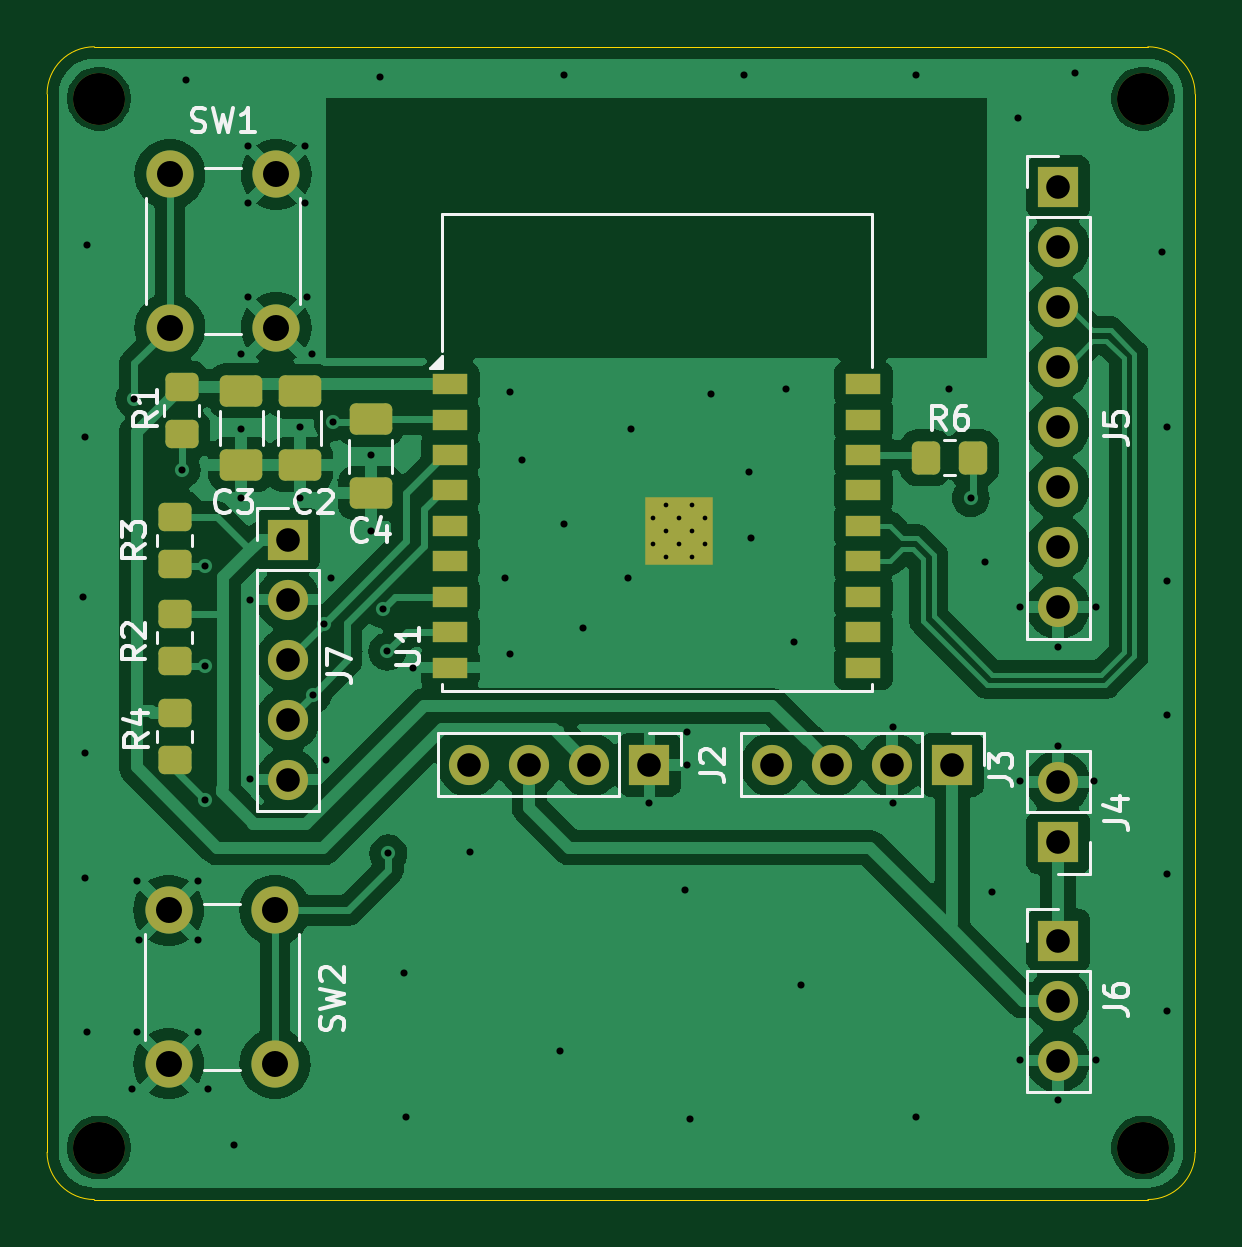
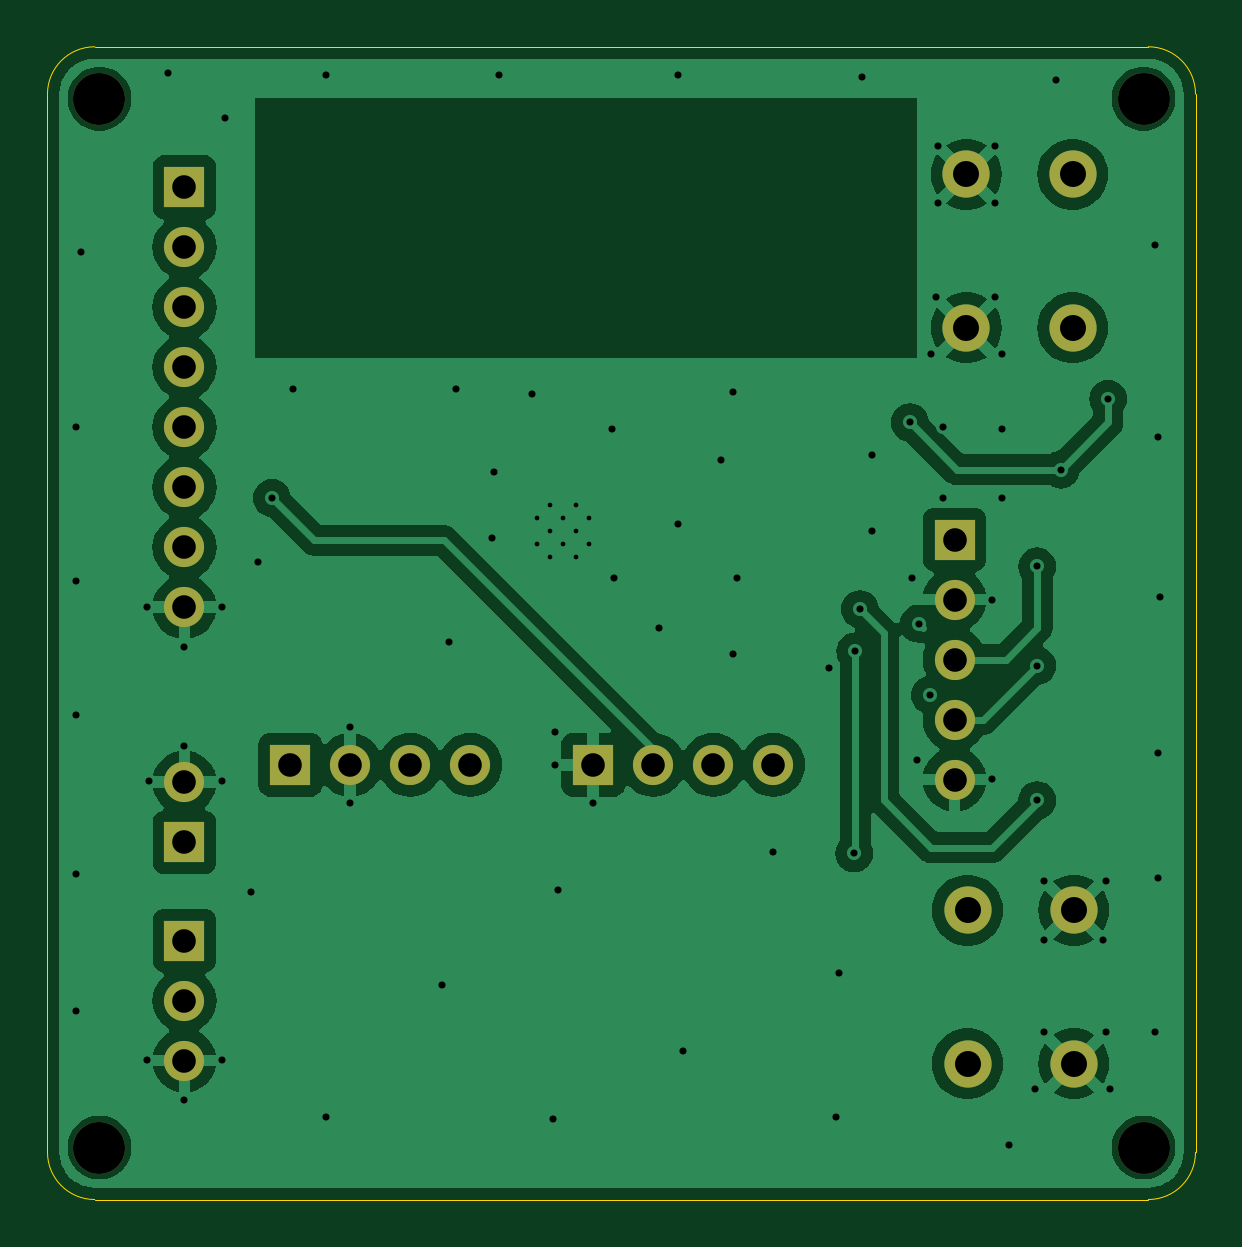
Circuit board: 11 layer files. Board 48.6 x 48.8 mm.
- bottom_copper: ramen-v2-B_Cu.gbr (74080 bytes)
- bottom_mask: ramen-v2-B_Mask.gbr (1800 bytes)
- paste: ramen-v2-B_Paste.gbr (451 bytes)
- bottom_silk: ramen-v2-B_Silkscreen.gbr (452 bytes)
- outline: ramen-v2-Edge_Cuts.gbr (991 bytes)
- top_copper: ramen-v2-F_Cu.gbr (101111 bytes)
- top_mask: ramen-v2-F_Mask.gbr (4228 bytes)
- paste: ramen-v2-F_Paste.gbr (2750 bytes)
- top_silk: ramen-v2-F_Silkscreen.gbr (21698 bytes)
- drill: ramen-v2-NPTH.drl (387 bytes)
- drill: ramen-v2-PTH.drl (2450 bytes)

=== bottom_copper: ramen-v2-B_Cu.gbr (74080 bytes, source omitted) ===
=== bottom_mask: ramen-v2-B_Mask.gbr ===
%TF.GenerationSoftware,KiCad,Pcbnew,8.0.8*%
%TF.CreationDate,2025-04-21T18:24:13-04:00*%
%TF.ProjectId,ramen-v2,72616d65-6e2d-4763-922e-6b696361645f,rev?*%
%TF.SameCoordinates,Original*%
%TF.FileFunction,Soldermask,Bot*%
%TF.FilePolarity,Negative*%
%FSLAX46Y46*%
G04 Gerber Fmt 4.6, Leading zero omitted, Abs format (unit mm)*
G04 Created by KiCad (PCBNEW 8.0.8) date 2025-04-21 18:24:13*
%MOMM*%
%LPD*%
G01*
G04 APERTURE LIST*
%ADD10C,2.200000*%
%ADD11C,2.000000*%
%ADD12R,1.700000X1.700000*%
%ADD13O,1.700000X1.700000*%
G04 APERTURE END LIST*
D10*
%TO.C,H1*%
X120500000Y-66300000D03*
%TD*%
D11*
%TO.C,SW1*%
X128000000Y-69500000D03*
X128000000Y-76000000D03*
X123500000Y-69500000D03*
X123500000Y-76000000D03*
%TD*%
D10*
%TO.C,H4*%
X164700000Y-110700000D03*
%TD*%
%TO.C,H3*%
X120500000Y-110700000D03*
%TD*%
D12*
%TO.C,J2*%
X143800000Y-94500000D03*
D13*
X141260000Y-94500000D03*
X138720000Y-94500000D03*
X136180000Y-94500000D03*
%TD*%
D12*
%TO.C,J4*%
X161100000Y-97775000D03*
D13*
X161100000Y-95235000D03*
%TD*%
D12*
%TO.C,J3*%
X156620000Y-94500000D03*
D13*
X154080000Y-94500000D03*
X151540000Y-94500000D03*
X149000000Y-94500000D03*
%TD*%
D12*
%TO.C,J7*%
X128500000Y-84960000D03*
D13*
X128500000Y-87500000D03*
X128500000Y-90040000D03*
X128500000Y-92580000D03*
X128500000Y-95120000D03*
%TD*%
D12*
%TO.C,J6*%
X161100000Y-101935000D03*
D13*
X161100000Y-104475000D03*
X161100000Y-107015000D03*
%TD*%
D12*
%TO.C,J5*%
X161100000Y-70040000D03*
D13*
X161100000Y-72580000D03*
X161100000Y-75120000D03*
X161100000Y-77660000D03*
X161100000Y-80200000D03*
X161100000Y-82740000D03*
X161100000Y-85280000D03*
X161100000Y-87820000D03*
%TD*%
D11*
%TO.C,SW2*%
X123450000Y-107150000D03*
X123450000Y-100650000D03*
X127950000Y-107150000D03*
X127950000Y-100650000D03*
%TD*%
D10*
%TO.C,H2*%
X164700000Y-66300000D03*
%TD*%
M02*

=== paste: ramen-v2-B_Paste.gbr ===
%TF.GenerationSoftware,KiCad,Pcbnew,8.0.8*%
%TF.CreationDate,2025-04-21T18:24:13-04:00*%
%TF.ProjectId,ramen-v2,72616d65-6e2d-4763-922e-6b696361645f,rev?*%
%TF.SameCoordinates,Original*%
%TF.FileFunction,Paste,Bot*%
%TF.FilePolarity,Positive*%
%FSLAX46Y46*%
G04 Gerber Fmt 4.6, Leading zero omitted, Abs format (unit mm)*
G04 Created by KiCad (PCBNEW 8.0.8) date 2025-04-21 18:24:13*
%MOMM*%
%LPD*%
G01*
G04 APERTURE LIST*
G04 APERTURE END LIST*
M02*

=== bottom_silk: ramen-v2-B_Silkscreen.gbr ===
%TF.GenerationSoftware,KiCad,Pcbnew,8.0.8*%
%TF.CreationDate,2025-04-21T18:24:13-04:00*%
%TF.ProjectId,ramen-v2,72616d65-6e2d-4763-922e-6b696361645f,rev?*%
%TF.SameCoordinates,Original*%
%TF.FileFunction,Legend,Bot*%
%TF.FilePolarity,Positive*%
%FSLAX46Y46*%
G04 Gerber Fmt 4.6, Leading zero omitted, Abs format (unit mm)*
G04 Created by KiCad (PCBNEW 8.0.8) date 2025-04-21 18:24:13*
%MOMM*%
%LPD*%
G01*
G04 APERTURE LIST*
G04 APERTURE END LIST*
M02*

=== outline: ramen-v2-Edge_Cuts.gbr ===
%TF.GenerationSoftware,KiCad,Pcbnew,8.0.8*%
%TF.CreationDate,2025-04-21T18:24:13-04:00*%
%TF.ProjectId,ramen-v2,72616d65-6e2d-4763-922e-6b696361645f,rev?*%
%TF.SameCoordinates,Original*%
%TF.FileFunction,Profile,NP*%
%FSLAX46Y46*%
G04 Gerber Fmt 4.6, Leading zero omitted, Abs format (unit mm)*
G04 Created by KiCad (PCBNEW 8.0.8) date 2025-04-21 18:24:13*
%MOMM*%
%LPD*%
G01*
G04 APERTURE LIST*
%TA.AperFunction,Profile*%
%ADD10C,0.050000*%
%TD*%
G04 APERTURE END LIST*
D10*
X120300000Y-112900000D02*
G75*
G02*
X118300000Y-110900000I0J2000000D01*
G01*
X118300000Y-66100000D02*
G75*
G02*
X120300000Y-64100000I2000000J0D01*
G01*
X166900000Y-110900000D02*
G75*
G02*
X164900000Y-112900000I-2000000J0D01*
G01*
X164900000Y-112900000D02*
X120300000Y-112900000D01*
X166900000Y-66100000D02*
X166900000Y-110900000D01*
X120300000Y-64100000D02*
X164900000Y-64100000D01*
X164900000Y-64100000D02*
G75*
G02*
X166900000Y-66100000I0J-2000000D01*
G01*
X118300000Y-110900000D02*
X118300000Y-66100000D01*
M02*

=== top_copper: ramen-v2-F_Cu.gbr (101111 bytes, source omitted) ===
=== top_mask: ramen-v2-F_Mask.gbr ===
%TF.GenerationSoftware,KiCad,Pcbnew,8.0.8*%
%TF.CreationDate,2025-04-21T18:24:13-04:00*%
%TF.ProjectId,ramen-v2,72616d65-6e2d-4763-922e-6b696361645f,rev?*%
%TF.SameCoordinates,Original*%
%TF.FileFunction,Soldermask,Top*%
%TF.FilePolarity,Negative*%
%FSLAX46Y46*%
G04 Gerber Fmt 4.6, Leading zero omitted, Abs format (unit mm)*
G04 Created by KiCad (PCBNEW 8.0.8) date 2025-04-21 18:24:13*
%MOMM*%
%LPD*%
G01*
G04 APERTURE LIST*
G04 Aperture macros list*
%AMRoundRect*
0 Rectangle with rounded corners*
0 $1 Rounding radius*
0 $2 $3 $4 $5 $6 $7 $8 $9 X,Y pos of 4 corners*
0 Add a 4 corners polygon primitive as box body*
4,1,4,$2,$3,$4,$5,$6,$7,$8,$9,$2,$3,0*
0 Add four circle primitives for the rounded corners*
1,1,$1+$1,$2,$3*
1,1,$1+$1,$4,$5*
1,1,$1+$1,$6,$7*
1,1,$1+$1,$8,$9*
0 Add four rect primitives between the rounded corners*
20,1,$1+$1,$2,$3,$4,$5,0*
20,1,$1+$1,$4,$5,$6,$7,0*
20,1,$1+$1,$6,$7,$8,$9,0*
20,1,$1+$1,$8,$9,$2,$3,0*%
G04 Aperture macros list end*
%ADD10C,2.200000*%
%ADD11C,2.000000*%
%ADD12RoundRect,0.250000X-0.650000X0.412500X-0.650000X-0.412500X0.650000X-0.412500X0.650000X0.412500X0*%
%ADD13R,1.700000X1.700000*%
%ADD14O,1.700000X1.700000*%
%ADD15RoundRect,0.250000X-0.450000X0.350000X-0.450000X-0.350000X0.450000X-0.350000X0.450000X0.350000X0*%
%ADD16RoundRect,0.250000X0.650000X-0.412500X0.650000X0.412500X-0.650000X0.412500X-0.650000X-0.412500X0*%
%ADD17R,1.500000X0.900000*%
%ADD18C,0.600000*%
%ADD19R,2.900000X2.900000*%
%ADD20RoundRect,0.250000X-0.350000X-0.450000X0.350000X-0.450000X0.350000X0.450000X-0.350000X0.450000X0*%
G04 APERTURE END LIST*
D10*
%TO.C,H1*%
X120500000Y-66300000D03*
%TD*%
D11*
%TO.C,SW1*%
X128000000Y-69500000D03*
X128000000Y-76000000D03*
X123500000Y-69500000D03*
X123500000Y-76000000D03*
%TD*%
D12*
%TO.C,C3*%
X126510000Y-78667500D03*
X126510000Y-81792500D03*
%TD*%
D10*
%TO.C,H4*%
X164700000Y-110700000D03*
%TD*%
%TO.C,H3*%
X120500000Y-110700000D03*
%TD*%
D13*
%TO.C,J2*%
X143800000Y-94500000D03*
D14*
X141260000Y-94500000D03*
X138720000Y-94500000D03*
X136180000Y-94500000D03*
%TD*%
D13*
%TO.C,J4*%
X161100000Y-97775000D03*
D14*
X161100000Y-95235000D03*
%TD*%
D15*
%TO.C,R2*%
X123700000Y-88100000D03*
X123700000Y-90100000D03*
%TD*%
D16*
%TO.C,C4*%
X132000000Y-83000000D03*
X132000000Y-79875000D03*
%TD*%
D15*
%TO.C,R3*%
X123700000Y-84000000D03*
X123700000Y-86000000D03*
%TD*%
D13*
%TO.C,J3*%
X156620000Y-94500000D03*
D14*
X154080000Y-94500000D03*
X151540000Y-94500000D03*
X149000000Y-94500000D03*
%TD*%
D13*
%TO.C,J7*%
X128500000Y-84960000D03*
D14*
X128500000Y-87500000D03*
X128500000Y-90040000D03*
X128500000Y-92580000D03*
X128500000Y-95120000D03*
%TD*%
D13*
%TO.C,J6*%
X161100000Y-101935000D03*
D14*
X161100000Y-104475000D03*
X161100000Y-107015000D03*
%TD*%
D13*
%TO.C,J5*%
X161100000Y-70040000D03*
D14*
X161100000Y-72580000D03*
X161100000Y-75120000D03*
X161100000Y-77660000D03*
X161100000Y-80200000D03*
X161100000Y-82740000D03*
X161100000Y-85280000D03*
X161100000Y-87820000D03*
%TD*%
D12*
%TO.C,C2*%
X129000000Y-78675000D03*
X129000000Y-81800000D03*
%TD*%
D15*
%TO.C,R4*%
X123700000Y-92300000D03*
X123700000Y-94300000D03*
%TD*%
D17*
%TO.C,U1*%
X135360000Y-78380000D03*
X135360000Y-79880000D03*
X135360000Y-81380000D03*
X135360000Y-82880000D03*
X135360000Y-84380000D03*
X135360000Y-85880000D03*
X135360000Y-87380000D03*
X135360000Y-88880000D03*
X135360000Y-90380000D03*
X152860000Y-90380000D03*
X152860000Y-88880000D03*
X152860000Y-87380000D03*
X152860000Y-85880000D03*
X152860000Y-84380000D03*
X152860000Y-82880000D03*
X152860000Y-81380000D03*
X152860000Y-79880000D03*
X152860000Y-78380000D03*
D18*
X143970000Y-84030000D03*
X143970000Y-85130000D03*
X144520000Y-83480000D03*
X144520000Y-84580000D03*
X144520000Y-85680000D03*
X145070000Y-84030000D03*
D19*
X145070000Y-84580000D03*
D18*
X145070000Y-85130000D03*
X145620000Y-83480000D03*
X145620000Y-84580000D03*
X145620000Y-85680000D03*
X146170000Y-84030000D03*
X146170000Y-85130000D03*
%TD*%
D15*
%TO.C,R1*%
X124000000Y-78500000D03*
X124000000Y-80500000D03*
%TD*%
D20*
%TO.C,R6*%
X155500000Y-81500000D03*
X157500000Y-81500000D03*
%TD*%
D11*
%TO.C,SW2*%
X123450000Y-107150000D03*
X123450000Y-100650000D03*
X127950000Y-107150000D03*
X127950000Y-100650000D03*
%TD*%
D10*
%TO.C,H2*%
X164700000Y-66300000D03*
%TD*%
M02*

=== paste: ramen-v2-F_Paste.gbr (2750 bytes, source withheld) ===
=== top_silk: ramen-v2-F_Silkscreen.gbr (21698 bytes, source omitted) ===
=== drill: ramen-v2-NPTH.drl ===
M48
; DRILL file {KiCad 8.0.8} date 2025-04-21T18:23:54-0400
; FORMAT={-:-/ absolute / metric / decimal}
; #@! TF.CreationDate,2025-04-21T18:23:54-04:00
; #@! TF.GenerationSoftware,Kicad,Pcbnew,8.0.8
; #@! TF.FileFunction,NonPlated,1,2,NPTH
FMAT,2
METRIC
; #@! TA.AperFunction,NonPlated,NPTH,ComponentDrill
T1C2.200
%
G90
G05
T1
X120.5Y-66.3
X120.5Y-110.7
X164.7Y-66.3
X164.7Y-110.7
M30

=== drill: ramen-v2-PTH.drl ===
M48
; DRILL file {KiCad 8.0.8} date 2025-04-21T18:23:54-0400
; FORMAT={-:-/ absolute / metric / decimal}
; #@! TF.CreationDate,2025-04-21T18:23:54-04:00
; #@! TF.GenerationSoftware,Kicad,Pcbnew,8.0.8
; #@! TF.FileFunction,Plated,1,2,PTH
FMAT,2
METRIC
; #@! TA.AperFunction,Plated,PTH,ComponentDrill
T1C0.200
; #@! TA.AperFunction,Plated,PTH,ViaDrill
T2C0.300
; #@! TA.AperFunction,Plated,PTH,ComponentDrill
T3C1.000
; #@! TA.AperFunction,Plated,PTH,ComponentDrill
T4C1.100
%
G90
G05
T1
X143.97Y-84.03
X143.97Y-85.13
X144.52Y-83.48
X144.52Y-84.58
X144.52Y-85.68
X145.07Y-84.03
X145.07Y-85.13
X145.62Y-83.48
X145.62Y-84.58
X145.62Y-85.68
X146.17Y-84.03
X146.17Y-85.13
T2
X119.8Y-87.4
X119.9Y-80.6
X119.9Y-94.0
X119.9Y-99.3
X120.0Y-72.5
X120.0Y-105.8
X121.9Y-108.2
X122.0Y-79.0
X122.1Y-99.4
X122.1Y-105.8
X122.2Y-101.9
X124.0Y-82.0
X124.2Y-65.5
X124.7Y-99.4
X124.7Y-101.9
X124.7Y-105.8
X125.0Y-86.1
X125.0Y-90.3
X125.0Y-96.0
X125.1Y-108.2
X126.2Y-110.6
X126.5Y-77.1
X126.5Y-80.3
X126.5Y-83.2
X126.8Y-68.3
X126.8Y-70.7
X126.8Y-74.7
X126.9Y-87.5
X126.9Y-95.1
X129.0Y-80.2
X129.0Y-83.2
X129.2Y-68.3
X129.2Y-70.7
X129.3Y-74.7
X129.5Y-77.1
X129.54Y-91.54
X130.02Y-88.52
X130.1Y-94.3
X130.3Y-86.6
X130.4Y-80.0
X132.0Y-81.4
X132.0Y-84.6
X132.4Y-65.4
X132.51Y-87.91
X132.7Y-89.7
X132.75Y-98.25
X133.4Y-103.3
X133.5Y-109.4
X133.8Y-90.4
X136.2Y-98.2
X137.7Y-86.6
X137.9Y-78.7
X137.9Y-89.8
X138.4Y-81.6
X140.0Y-106.6
X140.2Y-65.3
X140.2Y-84.3
X141.0Y-88.7
X142.9Y-86.6
X143.0Y-80.3
X143.8Y-96.1
X145.3Y-99.8
X145.4Y-93.1
X145.4Y-94.5
X145.5Y-109.5
X146.4Y-78.8
X147.8Y-65.3
X148.0Y-82.1
X148.1Y-84.9
X149.6Y-78.6
X149.9Y-89.3
X150.2Y-103.8
X154.1Y-92.9
X154.1Y-96.1
X155.1Y-65.3
X155.1Y-109.4
X156.5Y-78.6
X157.4Y-83.2
X158.0Y-85.9
X158.3Y-99.9
X159.4Y-67.1
X159.5Y-87.8
X159.5Y-95.2
X159.5Y-107.0
X161.1Y-89.5
X161.1Y-93.7
X161.1Y-108.7
X161.8Y-65.2
X162.6Y-95.2
X162.7Y-87.8
X162.7Y-107.0
X165.5Y-72.8
X165.7Y-80.2
X165.7Y-86.7
X165.7Y-92.4
X165.7Y-99.1
X165.7Y-104.9
T3
X128.5Y-84.96
X128.5Y-87.5
X128.5Y-90.04
X128.5Y-92.58
X128.5Y-95.12
X136.18Y-94.5
X138.72Y-94.5
X141.26Y-94.5
X143.8Y-94.5
X149.0Y-94.5
X151.54Y-94.5
X154.08Y-94.5
X156.62Y-94.5
X161.1Y-70.04
X161.1Y-72.58
X161.1Y-75.12
X161.1Y-77.66
X161.1Y-80.2
X161.1Y-82.74
X161.1Y-85.28
X161.1Y-87.82
X161.1Y-95.235
X161.1Y-97.775
X161.1Y-101.935
X161.1Y-104.475
X161.1Y-107.015
T4
X123.45Y-100.65
X123.45Y-107.15
X123.5Y-69.5
X123.5Y-76.0
X127.95Y-100.65
X127.95Y-107.15
X128.0Y-69.5
X128.0Y-76.0
M30

